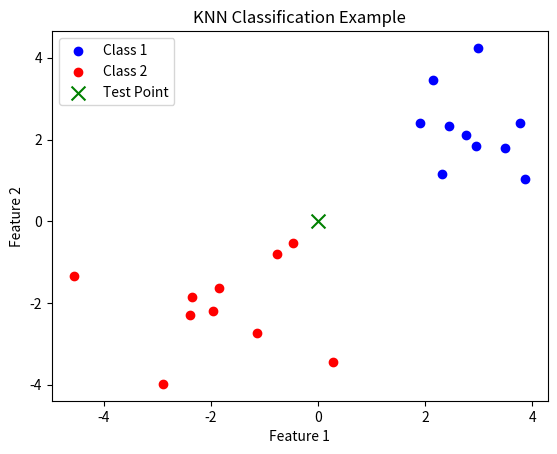

Generate this figure with matplotlib:
import numpy as np
import matplotlib.pyplot as plt

def distance(x1, x2):
    return np.sqrt(np.sum((np.array(x1) - np.array(x2))**2))

def pred(input_data, labels, point, k):
    classifier = []
    
    for i in range(len(input_data)):
        dist = distance(input_data[i], point)
        classifier.append((dist, labels[i]))
    
    classifier.sort()  # Sort by distance
    
    label_1 = 0
    label_2 = 0
    
    for i in range(k):
        if classifier[i][1] == 1:
            label_1 += 1
        else:
            label_2 += 1
    
    return "Class 1" if label_1 > label_2 else "Class 2"

# Generate test dataset
np.random.seed(0)
class_1 = np.random.randn(10, 2) + np.array([2, 2])
class_2 = np.random.randn(10, 2) + np.array([-2, -2])

X = np.vstack((class_1, class_2))
y = np.array([1] * 10 + [0] * 10)

# Test the function with a sample point
test_point = np.array([0, 0])
k = 3
prediction = pred(X, y, test_point, k)
print("Predicted class:", prediction)

# Plot the dataset
plt.scatter(class_1[:, 0], class_1[:, 1], color='blue', label="Class 1")
plt.scatter(class_2[:, 0], class_2[:, 1], color='red', label="Class 2")
plt.scatter(test_point[0], test_point[1], color='green', marker='x', s=100, label="Test Point")
plt.legend()
plt.xlabel("Feature 1")
plt.ylabel("Feature 2")
plt.title("KNN Classification Example")
plt.show()

        
    
    
